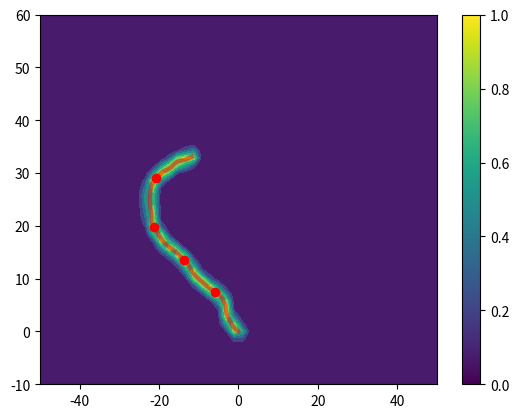

This figure's Python source:
"""
Various trail maps and adventures:

[redacted]
"""

# <codecell>
from typing import List
import numpy as np
import matplotlib.pyplot as plt


class TrailMap:
    def __init__(self, start=None, end=None):
        self.start = start if start != None else np.array([0, 0])
        self.end = end if end != None else np.array([0, 0])
        self.tol = 3

    def sample(self, x, y):
        """ Returns odor on scale from 0 to 1 """
        raise NotImplementedError('sample not implemented!')

    def plot(self):
        raise NotImplementedError('plot not implemented!')

    def reset(self):
        raise NotImplementedError('reset not implemented!')

    def is_done(self, x, y):
        is_done = np.all(np.isclose(self.end, (x, y), atol=self.tol))
        return bool(is_done)
    
    def is_at_checkpoint(self, x, y):
        return False


class StraightTrail(TrailMap):
    def __init__(self, end=None, narrow_factor=1):
        super().__init__()
        self.end = end if type(end) != type(None) else np.array([10, 15])
        self.narrow_factor = narrow_factor

    def sample(self, x, y):
        eps = 1e-8
        total_dist = np.sqrt((x - self.end[0]) ** 2 + (y - self.end[1]) ** 2)
        perp_dist = np.abs((self.end[0] - self.start[0]) * (self.start[1] - y) - (self.start[0] - x) *
                           (self.end[1] - self.start[1])) / np.sqrt((self.start[0] - self.end[0]) ** 2 + (self.start[1] - self.end[1])**2 + eps)

        max_odor = np.sqrt(np.sum((self.end - self.start) ** 2)) + 1
        odor = max_odor - total_dist
        odor *= 1 / (perp_dist + 1) ** self.narrow_factor

        # odor = 1 / (perp_dist + 1) ** self.narrow_factor
        # max_dist = np.sqrt(np.sum((self.end - self.start) ** 2))
        # if np.isscalar(total_dist):
        #     if total_dist > max_dist:
        #         odor *= 1 / (total_dist - max_dist + 1) ** self.narrow_factor
        # else:
        #     adjust = 1 / (np.clip(total_dist - max_dist, 0, np.inf) + 1) ** self.narrow_factor
        #     odor *= adjust

        odor = np.clip(odor, 0, np.inf)
        return odor / max_odor
        return odor

    def plot(self, ax=None):
        x = np.linspace(-20, 20, 100)
        y = np.linspace(-20, 20, 100)
        xx, yy = np.meshgrid(x, y)

        odors = self.sample(xx, yy)

        if ax:
            return ax.contourf(x, y, odors)
        else:
            plt.contourf(x, y, odors)
            plt.colorbar()

    def reset(self):
        pass


class RandomStraightTrail(StraightTrail):
    def __init__(self, is_eval=False, **kwargs):
        super().__init__(**kwargs)
        self.eval = is_eval
        self.next_choice = 0

        self.end = self._rand_coords()
        self.tol = 4

    def _rand_coords(self):
        # branches = [(i, j) for i in [-1, 0, 1] for j in [-1, 0, 1] if (i, j) != (0, 0)]
        # branches = [(-1, 0), (-1, 1), (0, 1), (1, 1), (1, 0)]
        branches = [(-1, 1), (0, 1), (1, 1)]

        if self.eval:
            idx = self.next_choice
            self.next_choice = (self.next_choice + 1) % len(branches)
        else:
            idx = np.random.choice(len(branches))

        x_fac, y_fac = branches[idx]
        new_end = np.array([x_fac * 15, y_fac * 15])

        # print(new_end)
        return new_end

    def reset(self):
        self.end = self._rand_coords()


class RoundTrail(TrailMap):
    def __init__(self):
        super().__init__()
        self.end = np.array([10, 15])

    def sample(self, x, y):
        # if not isinstance(x, np.ndarray):
        #     x = np.array([x])
        #     y = np.array([y])
        max_odor = 100
        odor = - 0.1 * ((x - self.end[0]) ** 2 + (y - self.end[1]) ** 2) + max_odor
        odor = np.clip(odor, 0, np.inf)
        return odor / max_odor

    def plot(self):
        xx, yy = np.meshgrid(
            np.linspace(-20, 20, 100),
            np.linspace(-20, 20, 100))

        odors = self.sample(xx, yy)
        odors = np.flip(odors, axis=0)
        plt.imshow(odors)

    def reset(self):
        pass


class RandomRoundTrail(RoundTrail):
    def __init__(self):
        super().__init__()
        self.end = self._rand_coords()

    def _rand_coords(self):
        new_end = np.random.randint(10, 16, 2) * np.random.choice([-1, 1], 2)
        return new_end

    def reset(self):
        self.end = self._rand_coords()


class TrainingTrailSet(TrailMap):  # TODO: test
    def __init__(self, trails: List[TrailMap]):
        super().__init__()
        self.trails = trails
        self.curr_trail = self._get_rand_trail()

    def _get_rand_trail(self):
        rand_idx = np.random.randint(len(self.trails))
        return self.trails[rand_idx]

    def sample(self, x, y):
        return self.curr_trail.sample(x, y)

    def plot(self):
        for trail in self.trails:
            trail.plot()

    def reset(self):
        self.curr_trail = self._get_rand_trail()


class MeanderTrail(TrailMap):
    def __init__(self, length=50, 
                       width=3, 
                       range=(-np.pi / 4, np.pi / 4), 
                       heading=None,
                       reward_dist=10, 
                       res=25, radius=100, diff_rate=0.04, local_len=1, is_eval=False):
        super().__init__(start=None, end=None)
        self.T = length
        self.res = res
        self.xi = radius
        self.k = diff_rate
        self.lamb = local_len

        if heading != None:
            self.range = (heading, heading)
        else:
            self.range = range

        self.reward_dist = reward_dist
        self.width = width

        self.x_coords, self.y_coords, self.checkpoints = self._sample_trail()
        self.end = np.array([self.x_coords[-1], self.y_coords[-1]])
        
    
    def _sample_trail(self):
        dt = self.lamb / self.res
        n_samps = int(self.T / dt)
        x, y, theta, K = np.zeros((4, n_samps))
        D = 1 / (self.lamb * self.xi ** 2)
        K[0] = np.sqrt(D * self.lamb) * np.random.randn()

        ckpts = []
        ckpt_len = int(self.reward_dist / dt)

        for i in range(n_samps - 1):
            if i % ckpt_len == 0 and i != 0:
                ckpts.append((x[i], y[i]))

            x[i + 1] = x[i] + dt * np.cos(theta[i])
            y[i + 1] = y[i] + dt * np.sin(theta[i])

            # heading update
            theta[i + 1] = theta[i]  \
                + dt * K[i] \
                + np.sqrt(self.k * dt) * np.random.randn()
            
            # curvature update (Ornstein - Uhlenbeck process)
            K[i + 1] = K[i] \
                - dt * K[i] \
                + np.sqrt(D * dt) * np.random.randn()
        
        # rotate to net heading
        net_heading = np.random.uniform(*self.range)
        ang = np.arctan(y[-1] / x[-1])
        if x[-1] < 0:
            ang += np.pi

        rot = (np.pi / 2) - net_heading - ang
        rot_mat = np.array([
            [np.cos(rot), -np.sin(rot)],
            [np.sin(rot), np.cos(rot)]
        ])

        points = np.stack((x, y), axis=0)
        net_x, net_y = rot_mat @ points

        ckpts = rot_mat @ np.array(ckpts).T
        return net_x, net_y, ckpts.T

    
    def sample(self, x, y):
        dist2 = (self.x_coords - x) ** 2 + (self.y_coords - y) ** 2
        return np.exp(- np.min(dist2) / self.width)

    
    def plot(self, res=50, ax=None):
        x = np.linspace(-50, 50, res)
        y = np.linspace(-10, 60, res)
        xx, yy = np.meshgrid(x, y)

        odors = np.array([self.sample(x, y) for x, y in zip(xx.ravel(), yy.ravel())])
        odors = odors.reshape(res, res)

        ckpt_x, ckpt_y = self.checkpoints.T if len(self.checkpoints) > 0 else (0, 0)

        if ax:
            ax.plot(self.x_coords, self.y_coords, linewidth=3, color='red', alpha=0.5)
            ax.contourf(x, y, odors)
            return ax.scatter(ckpt_x, ckpt_y, color='red')
        else:
            plt.plot(self.x_coords, self.y_coords, linewidth=3, color='red', alpha=0.5)
            plt.contourf(x, y, odors)
            plt.scatter(ckpt_x, ckpt_y, color='red')
            plt.colorbar()


    def reset(self):
        self.x_coords, self.y_coords, self.checkpoints = self._sample_trail()
        self.end = np.array([self.x_coords[-1], self.y_coords[-1]])
    

    def is_at_checkpoint(self, x, y):
        for i, ckpt in enumerate(self.checkpoints):
            if np.all(np.isclose((x, y), ckpt, atol=self.tol)):
                # self.checkpoints = np.delete(self.checkpoints, i, axis=0)
                self.checkpoints = self.checkpoints[i+1:]
                return True

        return False
    

    def __str__(self) -> str:
        return f'(len={self.T}, width={self.width})'


if __name__ == '__main__':
    trail = MeanderTrail(width=2)
    trail.plot()

# %%

